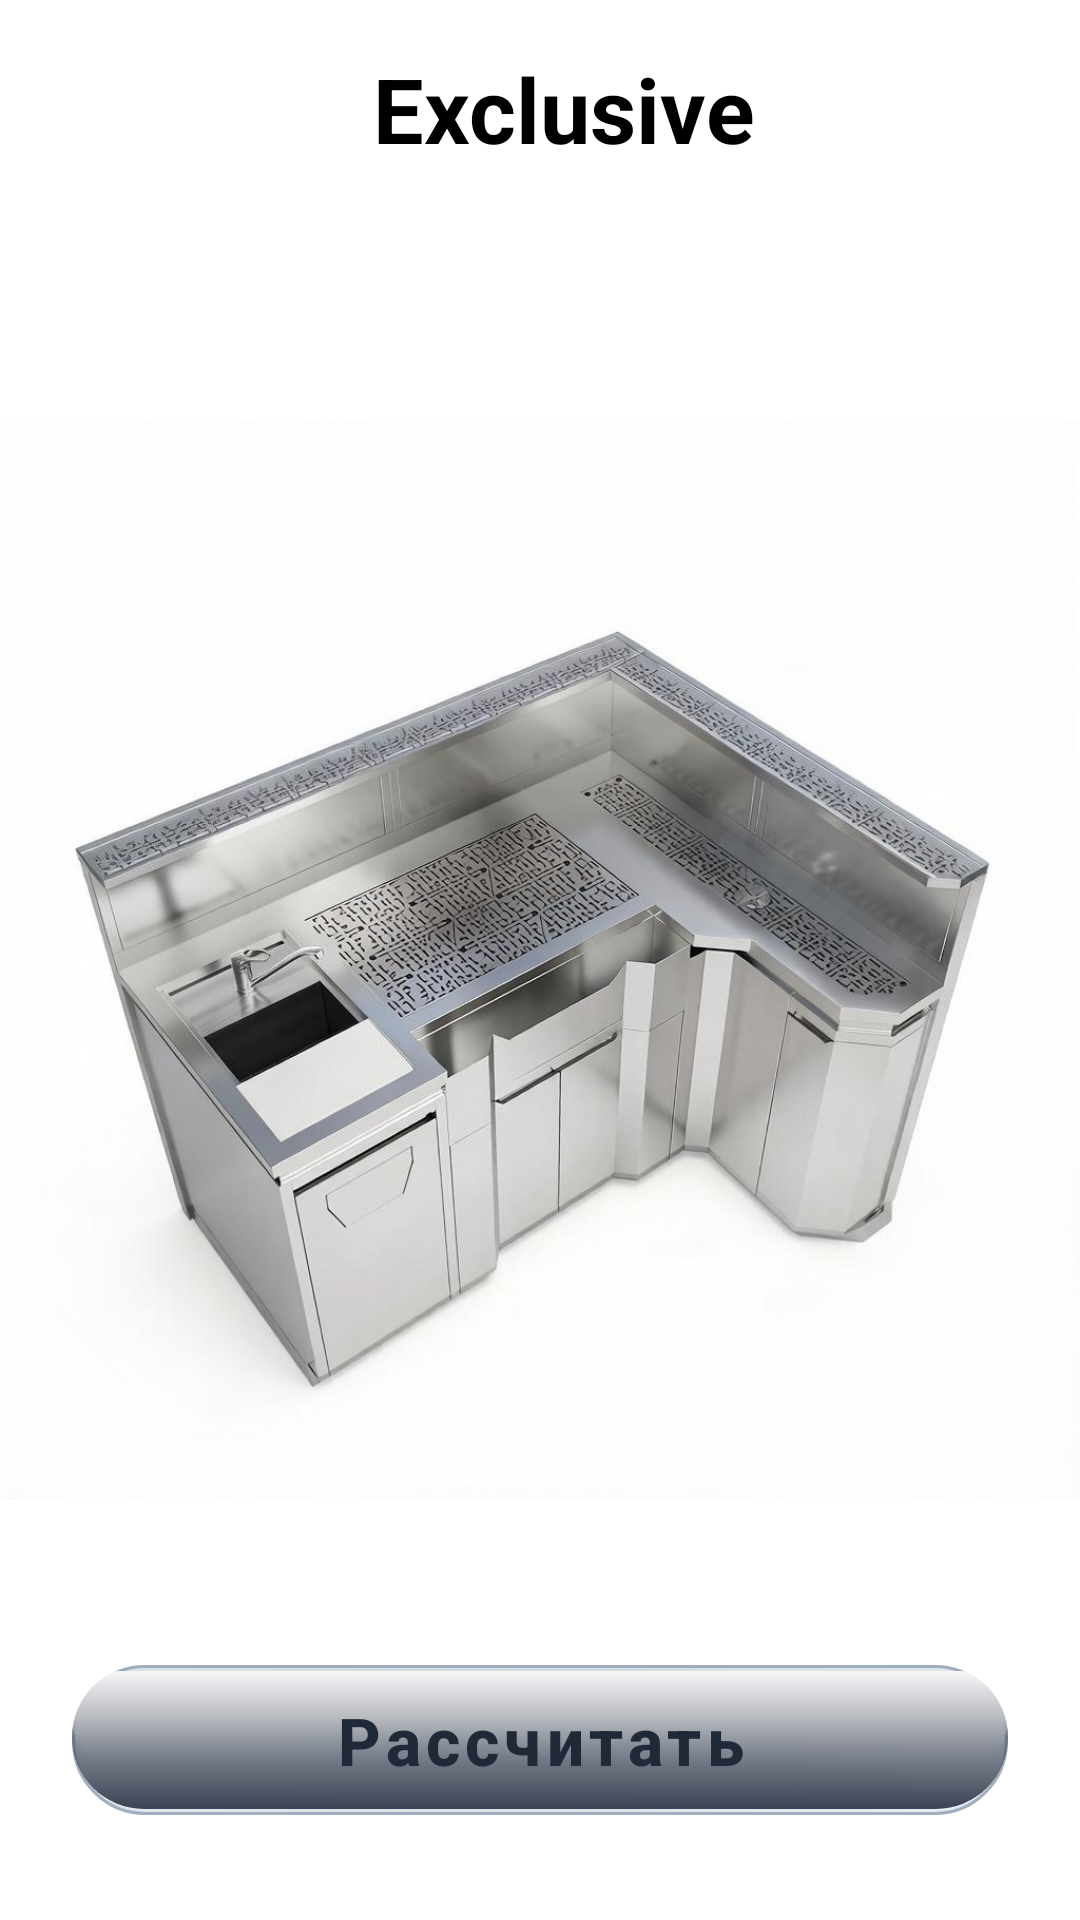

Produce the Android XML layout that renders to this screen, including the resource entries it uses.
<!-- AndroidManifest.xml: application theme Theme.YourBar -->
<!-- res/layout/fragment_exclusive.xml -->
<?xml version="1.0" encoding="utf-8"?>
<androidx.constraintlayout.widget.ConstraintLayout
    xmlns:android="http://schemas.android.com/apk/res/android"
    xmlns:app="http://schemas.android.com/apk/res-auto"
    android:layout_width="match_parent"
    android:layout_height="match_parent"
    android:id="@+id/exclusive">

    <ImageView
        android:id="@+id/imageView"
        android:layout_width="0dp"
        android:layout_height="0dp"
        android:scaleType="fitCenter"
        android:contentDescription="Exclusive"
        android:background="@color/white"
        app:layout_constraintTop_toTopOf="parent"
        app:layout_constraintBottom_toBottomOf="parent"
        app:layout_constraintStart_toStartOf="parent"
        app:layout_constraintEnd_toEndOf="parent"
        android:src="@drawable/img_exclusive" />

    <TextView
        android:id="@+id/textViewBudget"
        android:layout_width="wrap_content"
        android:layout_height="wrap_content"
        android:layout_marginStart="16dp"
        android:layout_marginTop="16dp"
        android:elevation="4dp"
        android:text="@string/exclusive"
        android:textColor="@color/black"
        android:textSize="30sp"
        android:textStyle="bold"
        app:layout_constraintStart_toStartOf="parent"
        app:layout_constraintEnd_toEndOf="parent"
        app:layout_constraintTop_toTopOf="parent"
        app:layout_constraintHorizontal_bias="0.5" />


    <com.google.android.material.button.MaterialButton
        android:id="@+id/calculate_btn_exclusive"
        android:layout_width="0dp"
        android:layout_height="50dp"
        android:layout_marginStart="24dp"
        android:layout_marginEnd="24dp"
        android:layout_marginBottom="35dp"
        android:background="@drawable/btn_steel_shiny"
        android:letterSpacing="0.08"
        android:text="@string/calculate"
        android:textColor="#1F2937"
        android:textSize="22sp"
        android:textStyle="bold"
        app:backgroundTint="@null"
        app:layout_constraintBottom_toBottomOf="parent"
        app:layout_constraintEnd_toEndOf="parent"
        app:layout_constraintStart_toStartOf="parent"
        app:rippleColor="#40000000" />
</androidx.constraintlayout.widget.ConstraintLayout>
<!-- resources referenced by this layout -->
<resources>
  <color name="black">#FF000000</color>
  <color name="white">#FFFFFFFF</color>
  <!-- drawable btn_steel_shiny (drawable) -->
  <layer-list xmlns:android="http://schemas.android.com/apk/res/android">
  
      
      <item>
          <shape android:shape="rectangle">
              <corners android:radius="24dp" />
              
              <gradient
                  android:angle="135"
                  android:startColor="#E8EDF3"
              android:centerColor="#D9E1E8"
              android:endColor="#E0E7ED"
              android:type="linear" />
              <stroke android:width="1dp" android:color="#A0AEC0" />
          </shape>
      </item>
  
      
      <item android:top="2dp" android:bottom="16dp">
          <shape android:shape="rectangle">
              <corners android:radius="24dp" />
              <gradient
                  android:angle="-45"
                  android:startColor="#FFFFFF"
                  android:centerColor="#FFFFFF"
                  android:endColor="#00000000"
                  android:type="linear"
                  android:gradientRadius="100dp" />
          </shape>
      </item>
  
      
      <item android:bottom="2dp">
          <shape android:shape="rectangle">
              <corners android:radius="24dp" />
              <gradient
                  android:angle="270"
                  android:startColor="#00000000"
                  android:endColor="#3B4252"
              android:type="linear" />
          </shape>
      </item>
  </layer-list>
  <!-- drawable img_exclusive: png bitmap (drawable, 78798 bytes) -->
  <string name="calculate">Рассчитать</string>
  <string name="exclusive">Exclusive</string>
  <style name="Theme.YourBar" parent="Base.Theme.YourBar" />
  <style name="Base.Theme.YourBar" parent="Theme.Material3.DayNight.NoActionBar">
          
          <item name="android:navigationBarColor">@color/white</item>
  
          
          <item name="android:windowLightNavigationBar" tools:targetApi="o_mr1">true</item>
  
          
          <item name="elevationOverlayEnabled">false</item>
      </style>
</resources>
